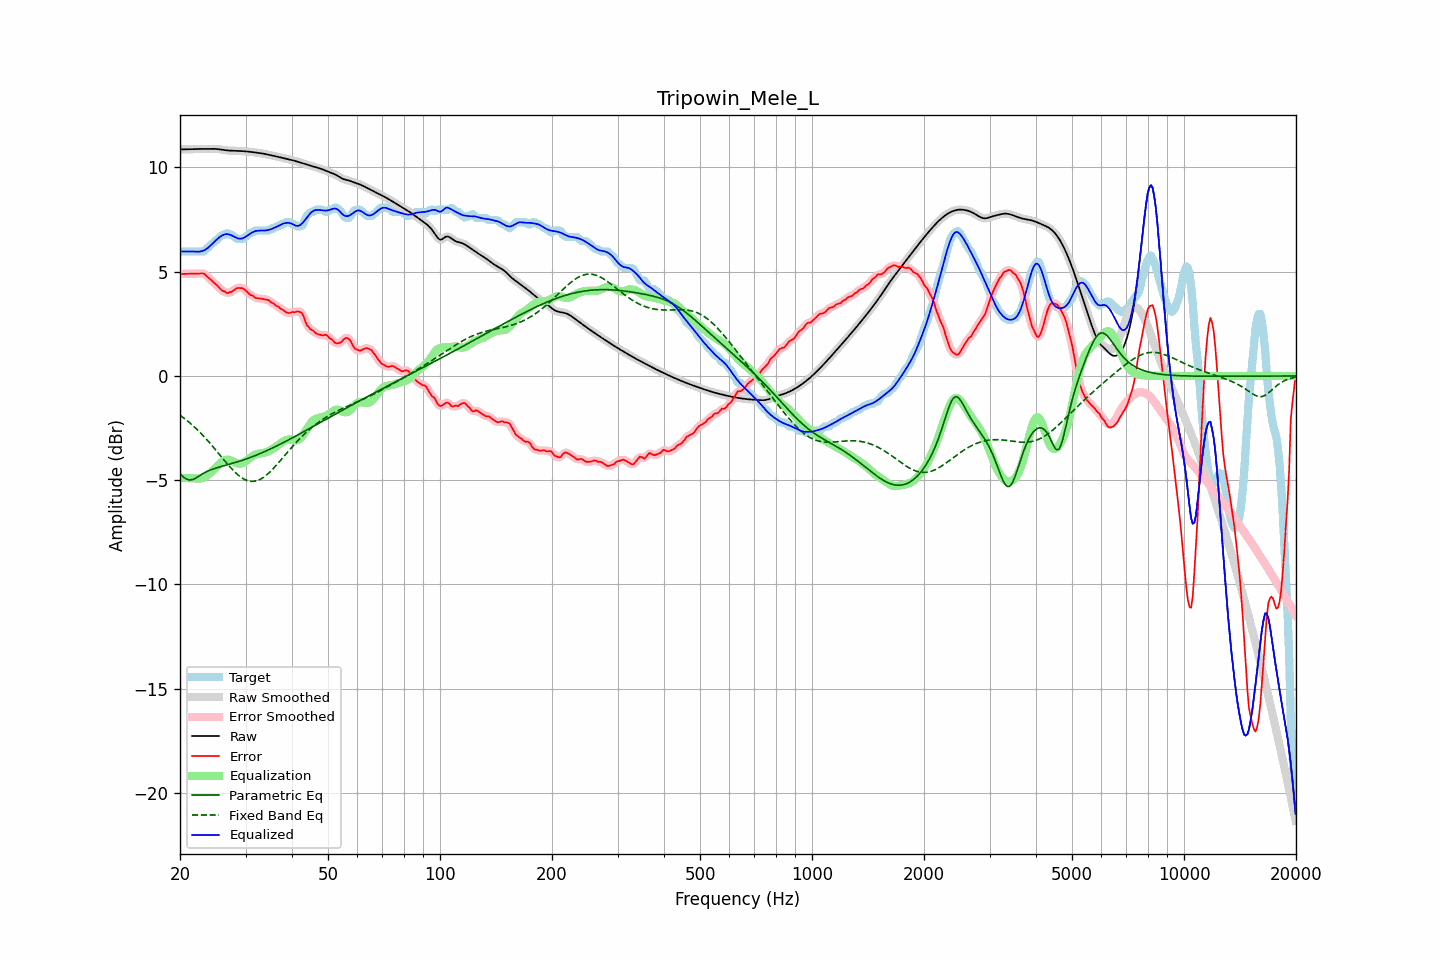

The file beside this chart, header and first rows:
frequency, raw, error, smoothed, error_smoothed, equalization, parametric_eq, fixed_band_eq, equalized_raw, equalized_smoothed, target
20.00, 10.86, 4.89, 10.86, 4.89, -4.89, -4.69, -1.88, 5.97, 5.97, 5.97
20.20, 10.87, 4.89, 10.86, 4.89, -4.89, -4.77, -1.94, 5.97, 5.97, 5.97
20.40, 10.87, 4.89, 10.87, 4.89, -4.89, -4.84, -2.00, 5.97, 5.97, 5.97
20.61, 10.87, 4.89, 10.87, 4.89, -4.89, -4.89, -2.06, 5.97, 5.97, 5.97
20.81, 10.87, 4.90, 10.87, 4.90, -4.90, -4.95, -2.12, 5.97, 5.97, 5.97
21.02, 10.87, 4.90, 10.87, 4.90, -4.90, -4.97, -2.18, 5.97, 5.97, 5.97
21.23, 10.87, 4.90, 10.87, 4.90, -4.90, -4.99, -2.24, 5.97, 5.97, 5.97
21.44, 10.88, 4.90, 10.88, 4.90, -4.90, -4.98, -2.31, 5.97, 5.97, 5.97
21.66, 10.88, 4.91, 10.88, 4.91, -4.91, -4.96, -2.38, 5.97, 5.97, 5.97
21.87, 10.88, 4.91, 10.88, 4.91, -4.91, -4.93, -2.45, 5.97, 5.97, 5.97
22.09, 10.88, 4.91, 10.88, 4.91, -4.92, -4.89, -2.52, 5.96, 5.96, 5.97
22.31, 10.89, 4.91, 10.89, 4.91, -4.93, -4.84, -2.60, 5.96, 5.96, 5.97
22.54, 10.89, 4.91, 10.89, 4.92, -4.92, -4.79, -2.67, 5.96, 5.96, 5.97
22.76, 10.89, 4.92, 10.89, 4.92, -4.91, -4.74, -2.75, 5.98, 5.98, 5.97
22.99, 10.89, 4.92, 10.89, 4.92, -4.89, -4.70, -2.83, 6.00, 6.00, 5.97
23.22, 10.89, 4.91, 10.89, 4.89, -4.86, -4.65, -2.91, 6.03, 6.03, 5.98
23.45, 10.89, 4.83, 10.89, 4.84, -4.82, -4.61, -2.99, 6.07, 6.07, 6.06
23.69, 10.89, 4.76, 10.89, 4.77, -4.77, -4.57, -3.08, 6.12, 6.12, 6.14
23.92, 10.89, 4.69, 10.89, 4.69, -4.71, -4.54, -3.17, 6.19, 6.19, 6.20
24.16, 10.90, 4.63, 10.90, 4.62, -4.64, -4.51, -3.26, 6.26, 6.26, 6.26
24.40, 10.90, 4.55, 10.90, 4.56, -4.56, -4.48, -3.35, 6.33, 6.33, 6.34
24.65, 10.89, 4.48, 10.89, 4.49, -4.48, -4.45, -3.44, 6.41, 6.41, 6.41
24.89, 10.89, 4.42, 10.89, 4.42, -4.41, -4.43, -3.53, 6.48, 6.48, 6.47
25.14, 10.88, 4.35, 10.88, 4.35, -4.33, -4.40, -3.62, 6.55, 6.55, 6.53
25.39, 10.88, 4.27, 10.88, 4.26, -4.26, -4.38, -3.71, 6.62, 6.62, 6.60
25.65, 10.86, 4.18, 10.86, 4.18, -4.19, -4.36, -3.81, 6.68, 6.68, 6.69
25.91, 10.85, 4.10, 10.85, 4.12, -4.12, -4.33, -3.90, 6.73, 6.73, 6.75
26.16, 10.84, 4.07, 10.84, 4.06, -4.07, -4.31, -4.00, 6.77, 6.77, 6.77
26.43, 10.83, 4.05, 10.83, 4.02, -4.03, -4.29, -4.09, 6.79, 6.80, 6.78
26.69, 10.82, 3.97, 10.82, 4.00, -4.01, -4.27, -4.18, 6.81, 6.81, 6.85
26.96, 10.81, 3.98, 10.81, 3.99, -4.01, -4.25, -4.27, 6.80, 6.80, 6.83
27.23, 10.81, 4.03, 10.81, 4.00, -4.03, -4.23, -4.35, 6.78, 6.78, 6.77
27.50, 10.80, 4.03, 10.80, 4.04, -4.06, -4.21, -4.44, 6.75, 6.75, 6.77
27.77, 10.80, 4.08, 10.80, 4.09, -4.10, -4.18, -4.52, 6.71, 6.71, 6.72
28.05, 10.80, 4.14, 10.80, 4.14, -4.14, -4.16, -4.60, 6.67, 6.67, 6.66
28.33, 10.80, 4.21, 10.80, 4.19, -4.17, -4.14, -4.67, 6.63, 6.63, 6.59
28.62, 10.80, 4.22, 10.79, 4.22, -4.20, -4.11, -4.74, 6.60, 6.60, 6.57
28.90, 10.79, 4.22, 10.79, 4.23, -4.21, -4.09, -4.80, 6.58, 6.58, 6.57
29.19, 10.79, 4.21, 10.79, 4.22, -4.20, -4.07, -4.86, 6.59, 6.59, 6.57
29.48, 10.78, 4.21, 10.78, 4.20, -4.18, -4.04, -4.91, 6.61, 6.61, 6.57
29.78, 10.78, 4.16, 10.78, 4.15, -4.14, -4.01, -4.96, 6.64, 6.64, 6.62
30.08, 10.77, 4.08, 10.77, 4.09, -4.08, -3.99, -4.99, 6.69, 6.69, 6.69
30.38, 10.76, 4.02, 10.76, 4.01, -4.02, -3.96, -5.02, 6.74, 6.74, 6.75
30.68, 10.76, 3.94, 10.76, 3.94, -3.96, -3.93, -5.04, 6.79, 6.79, 6.82
30.99, 10.75, 3.87, 10.75, 3.89, -3.90, -3.90, -5.05, 6.84, 6.84, 6.87
31.30, 10.74, 3.86, 10.74, 3.84, -3.85, -3.87, -5.05, 6.89, 6.89, 6.87
31.61, 10.73, 3.80, 10.73, 3.80, -3.80, -3.84, -5.05, 6.92, 6.92, 6.93
31.93, 10.72, 3.74, 10.72, 3.76, -3.77, -3.81, -5.04, 6.95, 6.95, 6.97
32.24, 10.71, 3.73, 10.71, 3.73, -3.74, -3.78, -5.02, 6.96, 6.96, 6.97
32.57, 10.70, 3.72, 10.70, 3.72, -3.73, -3.75, -4.99, 6.97, 6.97, 6.97
32.89, 10.69, 3.71, 10.69, 3.71, -3.71, -3.72, -4.95, 6.97, 6.97, 6.97
33.22, 10.67, 3.70, 10.67, 3.70, -3.70, -3.68, -4.91, 6.97, 6.97, 6.97
33.55, 10.66, 3.69, 10.66, 3.69, -3.68, -3.65, -4.86, 6.98, 6.97, 6.97
33.89, 10.64, 3.67, 10.64, 3.67, -3.66, -3.61, -4.80, 6.98, 6.98, 6.97
34.23, 10.63, 3.65, 10.63, 3.66, -3.64, -3.58, -4.74, 6.99, 6.99, 6.97
34.57, 10.61, 3.64, 10.61, 3.62, -3.61, -3.54, -4.67, 7.00, 7.00, 6.97
34.92, 10.60, 3.58, 10.60, 3.58, -3.57, -3.51, -4.60, 7.03, 7.03, 7.02
35.27, 10.58, 3.51, 10.58, 3.53, -3.53, -3.47, -4.52, 7.05, 7.05, 7.07
35.62, 10.56, 3.49, 10.56, 3.47, -3.48, -3.44, -4.44, 7.08, 7.08, 7.07
35.97, 10.54, 3.42, 10.55, 3.42, -3.43, -3.40, -4.36, 7.12, 7.12, 7.13
... 635 more rows
